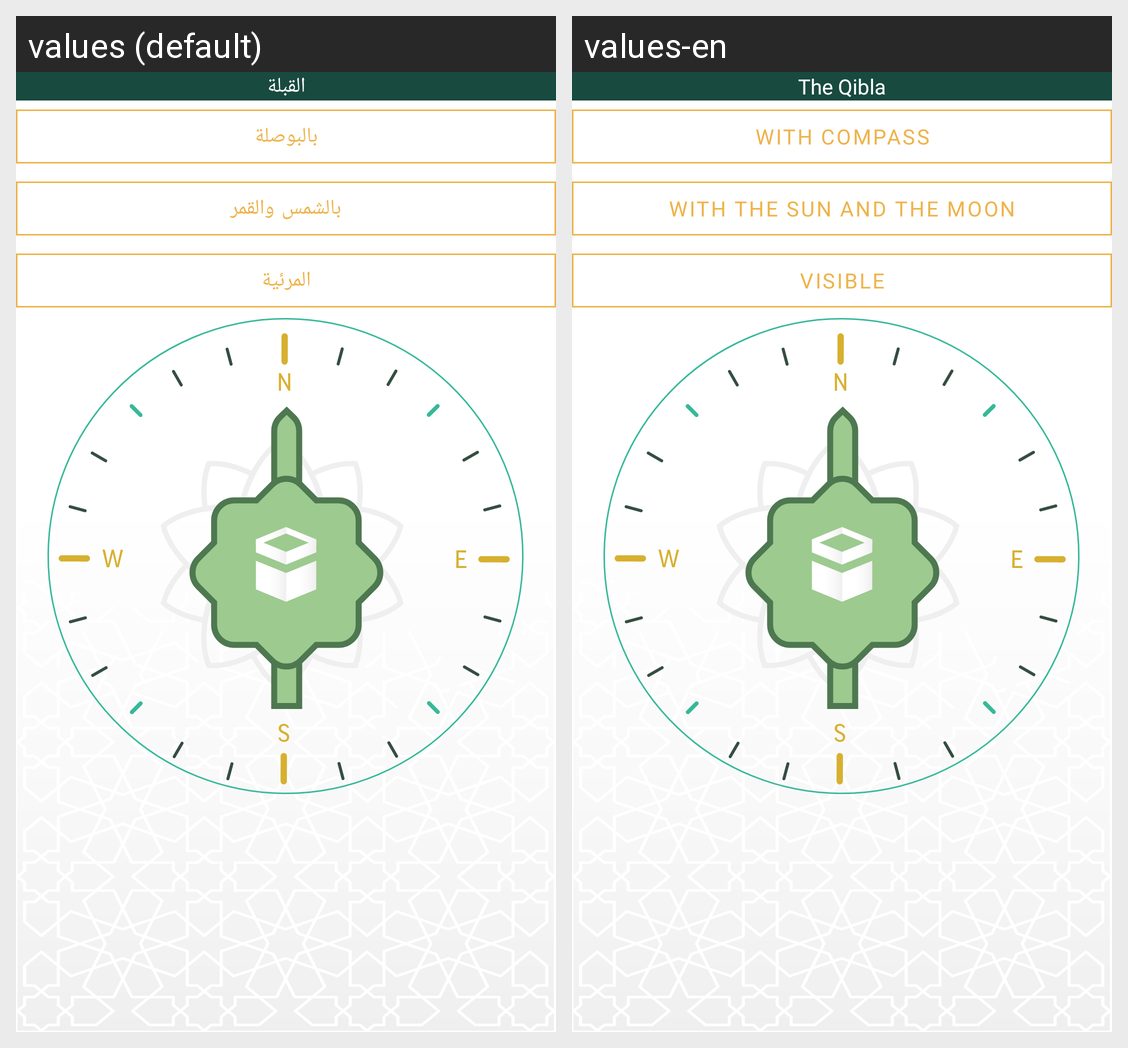

The same Android screen rendered under two of its app's locales, left to right. List the strings drawn on it with the default value and each locale's translation.
Android screen res/layout/fragment_qibla.xml rendered under 2 locales, left to right: values (default), values-en. Device: Nexus 5 (rendered at 1080×1920; each locale shown at half size, 540×960, under a caption strip naming it); theme Theme.Alsalah.
Strings drawn on this screen, with the default value and each locale's value (text and hints the layout hard-codes, and strings that could not be matched under every locale, appear in the picture but are not listed):

compass
  values: القبلة
  values-en: The Qibla

usingCompass
  values: بالبوصلة
  values-en: With Compass

by_sun_and_moon
  values: بالشمس والقمر
  values-en: with the sun and the moon

by_vision
  values: المرئية
  values-en: Visible
